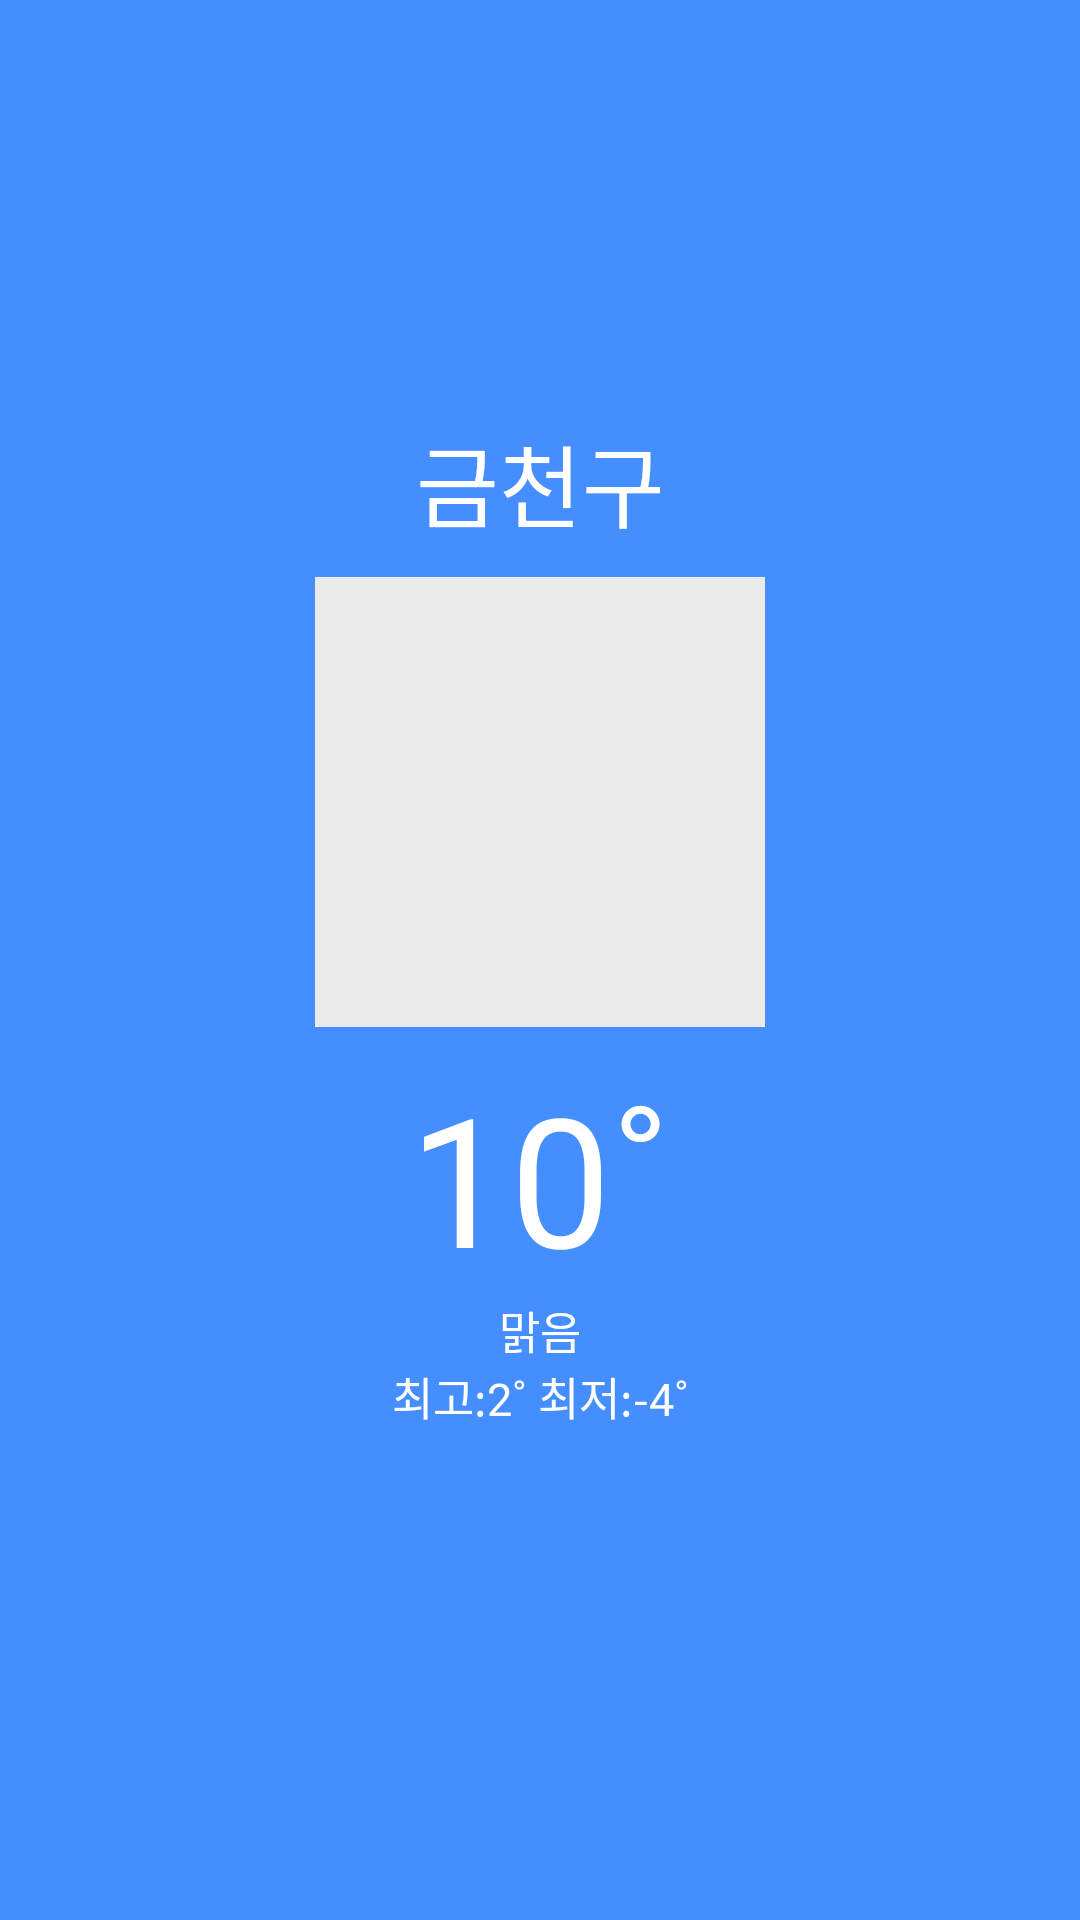

Android layout source for this screen:
<!-- AndroidManifest.xml: application theme Theme.Weather -->
<!-- res/layout/activity_main.xml -->
<?xml version="1.0" encoding="utf-8"?>
<LinearLayout xmlns:android="http://schemas.android.com/apk/res/android"
    xmlns:tools="http://schemas.android.com/tools"
    android:layout_width="match_parent"
    android:layout_height="match_parent"
    tools:context=".activity.MainActivity"
    android:orientation="vertical"
    android:background="@color/bBlue"
    android:weightSum="10">

    <LinearLayout
        android:layout_width="wrap_content"
        android:layout_height="wrap_content"
        android:layout_marginTop="30dp"
        android:orientation="vertical"
        android:layout_gravity="center"
        android:gravity="center"
        android:layout_weight="8">

        <LinearLayout
            android:layout_width="wrap_content"
            android:layout_height="wrap_content"
            android:orientation="vertical">

            <TextView
                android:id="@+id/txtCity"
                android:layout_width="match_parent"
                android:layout_height="wrap_content"
                android:gravity="center"
                android:textSize="30dp"
                android:textColor="@color/white"
                android:text="금천구" />

            <ImageView
                android:id="@+id/imgWeather"
                android:layout_width="150dp"
                android:layout_height="150dp"
                android:src="@drawable/ic_launcher_foreground"
                android:background="#eaeaea"
                android:layout_marginTop="10dp"
                android:layout_marginBottom="10dp"/>

            <TextView
                android:id="@+id/txtTemp"
                android:layout_width="match_parent"
                android:layout_height="wrap_content"
                android:gravity="center"
                android:textSize="60dp"
                android:textColor="@color/white"
                android:text="10˚" />

            <TextView
                android:id="@+id/txtStatus"
                android:layout_width="match_parent"
                android:layout_height="wrap_content"
                android:gravity="center"
                android:textSize="15dp"
                android:textColor="@color/white"
                android:text="맑음" />

            <TextView
                android:id="@+id/txtMaxMinTemp"
                android:layout_width="match_parent"
                android:layout_height="wrap_content"
                android:gravity="center"
                android:textSize="15dp"
                android:textColor="@color/white"
                android:text="최고:2˚ 최저:-4˚" />
        </LinearLayout>
    </LinearLayout>

    <androidx.recyclerview.widget.RecyclerView
        android:id="@+id/recyclerView"
        android:layout_width="match_parent"
        android:layout_height="wrap_content"
        android:layout_weight="2"/>

</LinearLayout>
<!-- resources referenced by this layout -->
<resources>
  <color name="bBlue">#FF458EFF</color>
  <color name="white">#FFFFFFFF</color>
  <style name="Theme.Weather" parent="Theme.MaterialComponents.DayNight.DarkActionBar">
          
          <item name="colorPrimary">@color/purple_500</item>
          <item name="colorPrimaryVariant">@color/purple_700</item>
          <item name="colorOnPrimary">@color/white</item>
          
          <item name="colorSecondary">@color/teal_200</item>
          <item name="colorSecondaryVariant">@color/teal_700</item>
          <item name="colorOnSecondary">@color/black</item>
          
          <item name="android:statusBarColor" tools:targetApi="lollipop">@android:color/transparent</item>
          <item name="android:windowTranslucentStatus" tools:targetApi="kitkat">true</item>
          <item name="android:windowDrawsSystemBarBackgrounds" tools:targetApi="lollipop">true</item>
          <item name="android:windowFullscreen">false</item>
          
          <item name="windowActionBar">false</item>
          <item name="windowNoTitle">true</item>
      </style>
  <color name="purple_500">#FF6200EE</color>
  <color name="purple_700">#FF3700B3</color>
  <color name="teal_200">#FF03DAC5</color>
  <color name="teal_700">#FF018786</color>
  <color name="black">#FF000000</color>
</resources>
